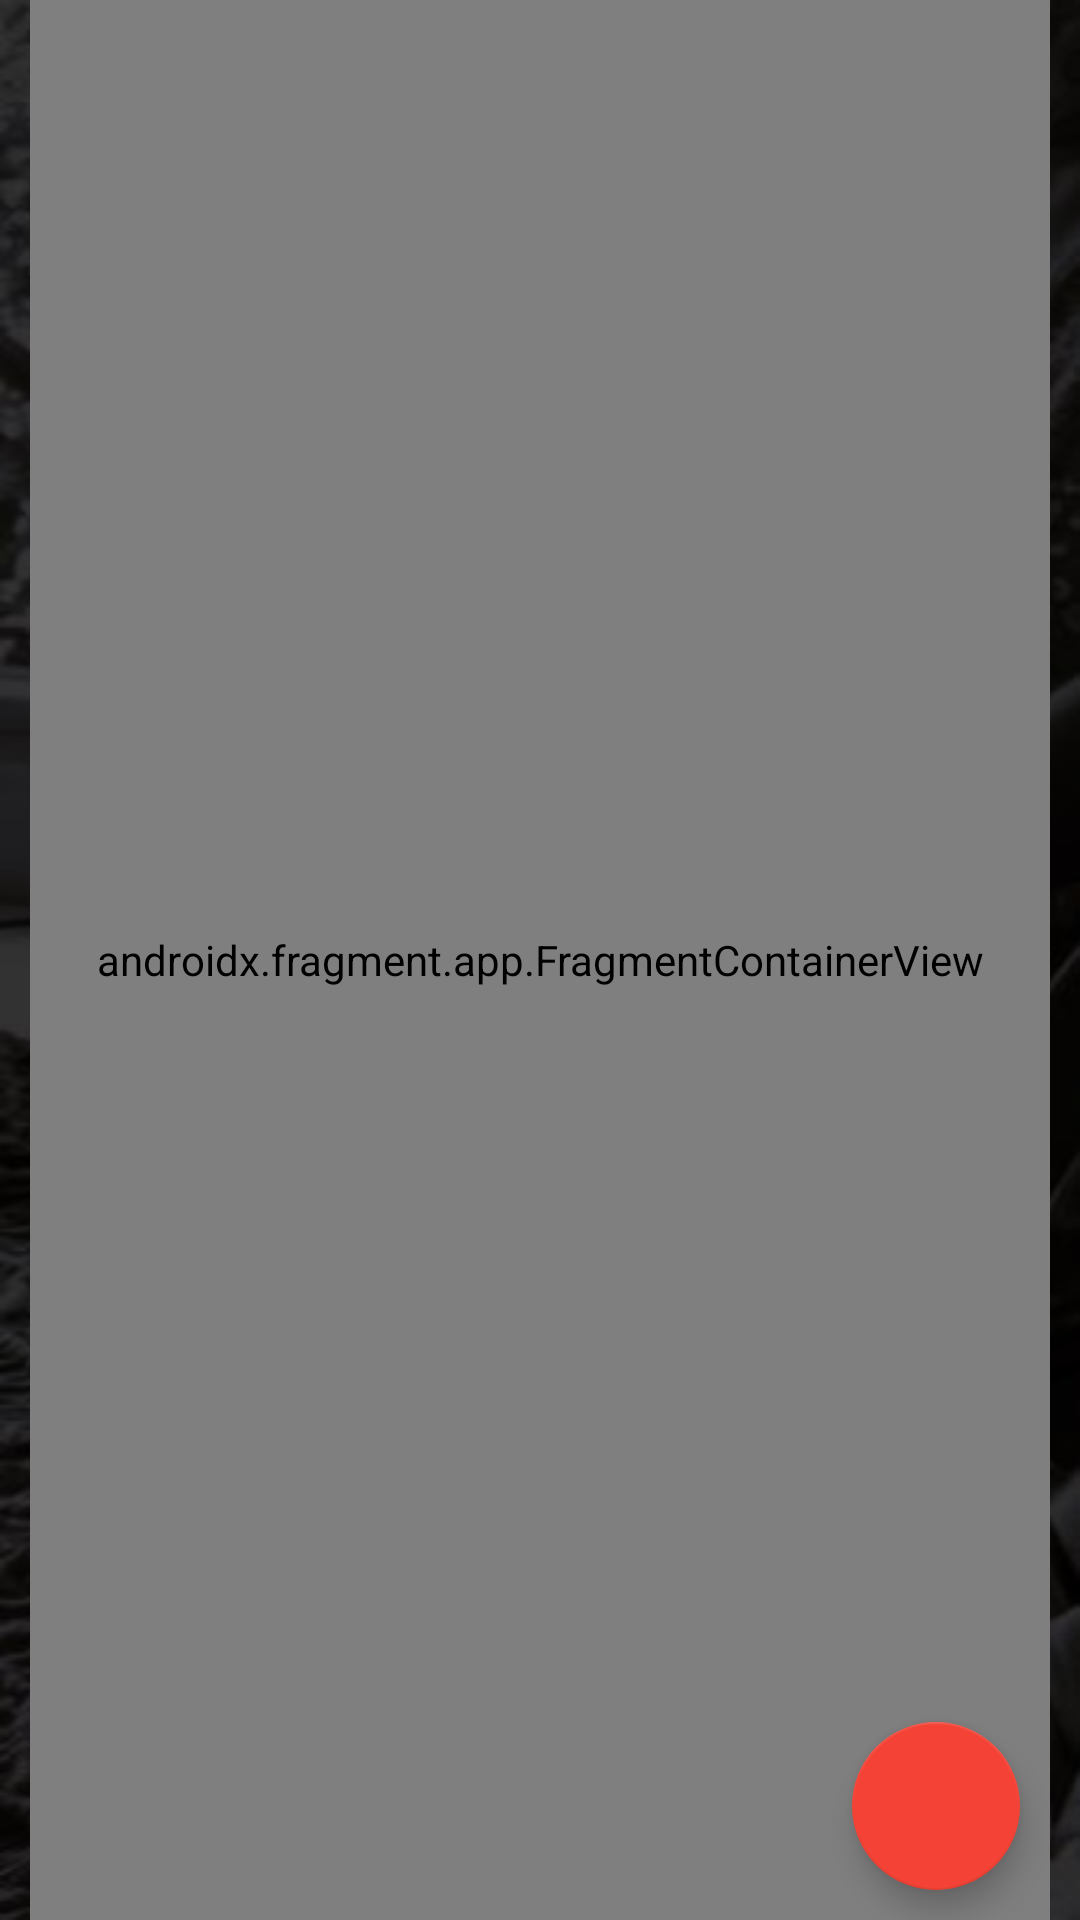

The Android layout XML behind this screen, and the referenced resources:
<!-- AndroidManifest.xml: application theme Theme.Inventory -->
<!-- res/layout/activity_artisans.xml -->
<?xml version="1.0" encoding="utf-8"?>
<androidx.constraintlayout.widget.ConstraintLayout xmlns:android="http://schemas.android.com/apk/res/android"
    xmlns:app="http://schemas.android.com/apk/res-auto"
    xmlns:tools="http://schemas.android.com/tools"
    android:layout_width="match_parent"
    android:layout_height="match_parent"
    android:orientation="vertical"
    android:paddingLeft="10dp"
    android:paddingRight="10dp"
    tools:context=".artisans.ArtisansActivity"
    android:background="@drawable/bg_artisans">

    <androidx.fragment.app.FragmentContainerView
        android:id="@+id/fragmentArtisans"
        android:name="com.miigubymia.inventory.artisans.ArtisansListFragment"
        android:layout_width="match_parent"
        android:layout_height="match_parent" />

    <com.google.android.material.floatingactionbutton.FloatingActionButton
        android:id="@+id/fabAddArtisan"
        android:layout_width="wrap_content"
        android:layout_height="wrap_content"
        android:layout_margin="10dp"
        android:backgroundTint="#F44336"
        android:clickable="true"
        app:backgroundTint="#F44336"
        app:layout_constraintBottom_toBottomOf="parent"
        app:layout_constraintEnd_toEndOf="parent"
        app:srcCompat="@drawable/ic_baseline_add_24" />

</androidx.constraintlayout.widget.ConstraintLayout>
<!-- resources referenced by this layout -->
<resources>
  <!-- drawable bg_artisans: jpeg bitmap (drawable, 185693 bytes) -->
  <style name="Theme.Inventory" parent="Theme.MaterialComponents.DayNight.DarkActionBar">
          
          <item name="colorPrimary">@color/teal</item>
          <item name="colorPrimaryVariant">@color/light_teal</item>
          <item name="colorOnPrimary">@color/white</item>
          
          <item name="colorSecondary">@color/orange</item>
          <item name="colorSecondaryVariant">@color/bright_teal</item>
          <item name="colorOnSecondary">@color/black</item>
          
          <item name="android:statusBarColor" tools:targetApi="l">?attr/colorPrimary</item>
          
      </style>
  <color name="teal">#FF018786</color>
  <color name="light_teal">#ACE1E0</color>
  <color name="white">#FFFFFFFF</color>
  <color name="orange">#F44336</color>
  <color name="bright_teal">#00D5D3</color>
  <color name="black">#FF000000</color>
</resources>
